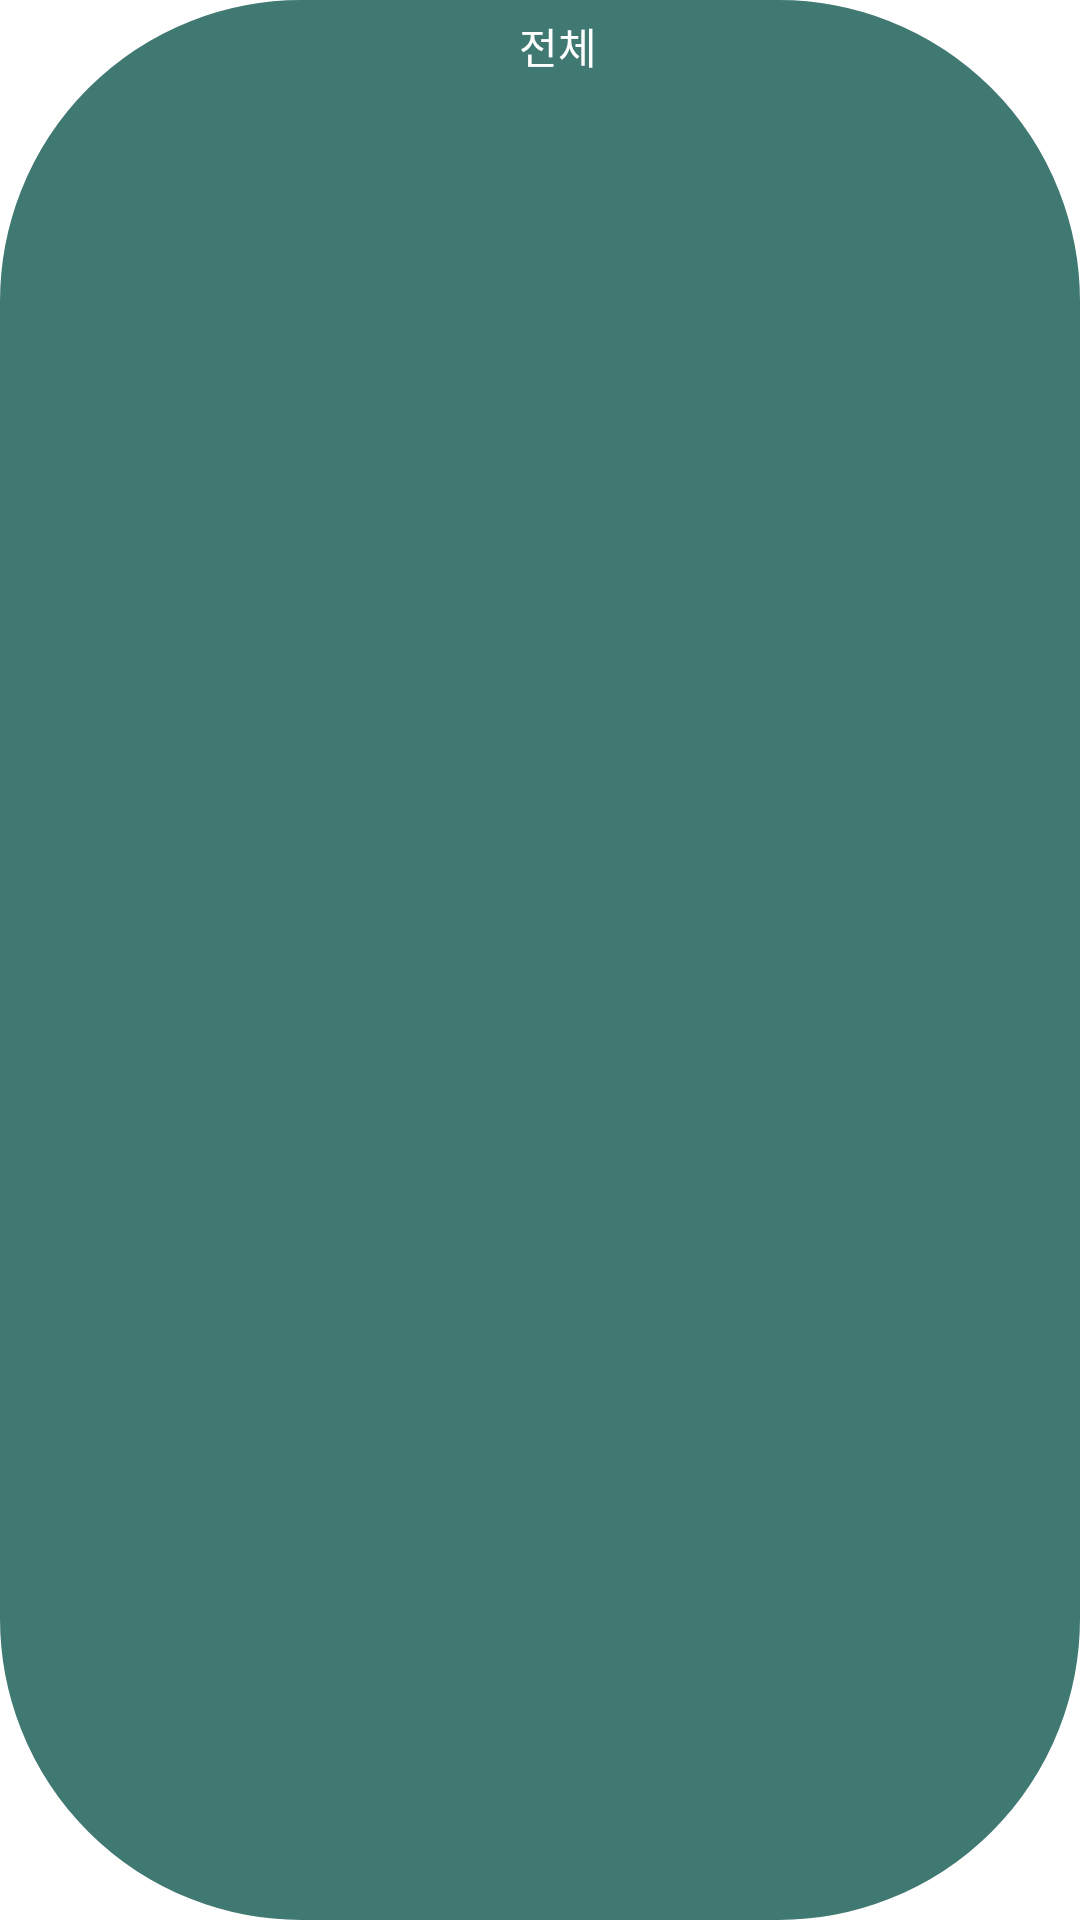

This screen was rendered from an Android layout file. Write that file and the resources it references.
<!-- AndroidManifest.xml: application theme Theme.Mobile_Contentsapp -->
<!-- res/layout/spinner_getview.xml -->
<?xml version="1.0" encoding="utf-8"?>
<androidx.constraintlayout.widget.ConstraintLayout
    android:id="@+id/spinner_constraint"
    xmlns:android="http://schemas.android.com/apk/res/android"
    android:layout_width="100dp"
    android:layout_height="wrap_content"
    android:paddingTop="5dp"
    android:paddingRight="15dp"
    android:paddingBottom="5dp"
    android:paddingLeft="15dp"
    android:background="@drawable/round_btn"
    xmlns:app="http://schemas.android.com/apk/res-auto">

    <ImageView
        android:id="@+id/category_icon"
        android:layout_width="wrap_content"
        android:layout_height="wrap_content"
        android:src="@drawable/circle"
        app:layout_constraintTop_toTopOf="parent"
        app:layout_constraintRight_toRightOf="parent"
        app:layout_constraintBottom_toBottomOf="parent"
        app:layout_constraintLeft_toLeftOf="parent"
        app:layout_constraintHorizontal_bias="0.0"/>
    <TextView
        android:id="@+id/category_text"
        android:layout_width="wrap_content"
        android:layout_height="wrap_content"
        android:layout_marginLeft="5dp"
        android:text="전체"
        android:fontFamily="@font/notosanskrm"
        android:includeFontPadding="false"
        android:textColor="#ffffff"
        app:layout_constraintTop_toTopOf="parent"
        app:layout_constraintRight_toRightOf="parent"
        app:layout_constraintLeft_toRightOf="@id/category_icon" />
</androidx.constraintlayout.widget.ConstraintLayout>
<!-- resources referenced by this layout -->
<resources>
  <!-- drawable circle (drawable) -->
  <?xml version="1.0" encoding="utf-8"?>
  <shape xmlns:android="http://schemas.android.com/apk/res/android"
      android:shape="oval">
      <solid android:color="@color/purple_700"/>
      <size android:width="7dp" android:height="7dp"/>
  </shape>
  <!-- drawable round_btn (drawable) -->
  <?xml version="1.0" encoding="utf-8"?>
  <shape xmlns:android="http://schemas.android.com/apk/res/android"
      android:shape="rectangle">
      <solid android:color="@color/purple_700"/>
      <corners
          android:radius="100dp"/>
      <stroke android:width="1dp"
          android:color="@color/purple_700"/>
  </shape>
  <style name="Theme.Mobile_Contentsapp" parent="Theme.MaterialComponents.Light.NoActionBar">
          
          <item name="colorPrimary">@color/purple_500</item>
          <item name="colorPrimaryVariant">@color/purple_700</item>
          <item name="colorOnPrimary">@color/white</item>
          
          <item name="colorSecondary">@color/teal_200</item>
          <item name="colorSecondaryVariant">@color/teal_700</item>
          <item name="colorOnSecondary">@color/black</item>
          
          <item name="android:statusBarColor" tools:targetApi="l">?attr/colorPrimaryVariant</item>
          
      </style>
  <color name="purple_700">#3F7972</color>
  <color name="purple_500">#3F7972</color>
  <color name="white">#FFFFFFFF</color>
  <color name="teal_200">#FF03DAC5</color>
  <color name="teal_700">#FF018786</color>
  <color name="black">#3d3d3d</color>
</resources>
